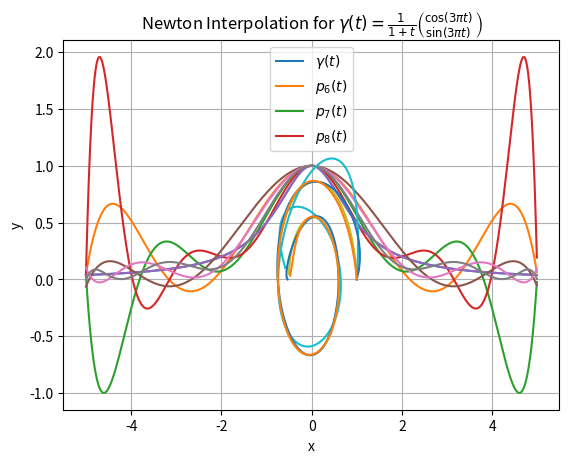

Write the Python code that produced this figure.
# -*- coding: utf-8 -*-

import numpy as np
import matplotlib.pyplot as plt

def interpolate_newton(points):
    npoints = len(points)

    # build up diffs as lower triangular matrix
    diffs = [[points[i][1]] for i in range(npoints)]
    for i in range(1, npoints):
        for j in range(1, i+1):
            nominator = diffs[i][j-1] - diffs[i-1][j-1]
            denominator = points[i][0] - points[i-j][0]
            diffs[i].append(nominator / denominator)

    def horner_evaluation(x):
        q = diffs[-1][-1]
        for i in reversed(range(npoints-1)):
            q = diffs[i][-1] + (x - points[i][0]) * q
        return q

    return horner_evaluation


if __name__ == '__main__':
    print('-' * 30)
    print('Newton Interpolation')
    print('-' * 30)

    print('a) basic tests')
    print('-' * 30)

    points = [(0, 3), (1, 2), (3, 6)]
    x = 2
    solu = 3

    p = interpolate_newton(points)
    y = p(x)

    print(f'interpolation points: {points}')
    print(f'p({x}) = {y} <= {y == solu} => {solu}')
    print('-' * 30)

    print('b) advanced tests')
    print('-' * 30)

    func = lambda x: 1 / (1 + x ** 2)
    ms = [7, 9, 11]
    polynoms = []
    
    for m in ms:
        def get_x(i):
            return -5 + 10 * i / (m - 1)
        points = [(get_x(i), func(get_x(i))) for i in range(0, m)]

        p = interpolate_newton(points)
        polynoms.append(p)

    x = np.arange(-5, 5, 0.01)
    plt.plot(x, func(x))
    legend = ['$f(x)$']
    for m, p in zip(ms, polynoms):
        plt.plot(x, p(x))
        legend.append('$p_{' + str(m) + '}(x)$')
    plt.legend(legend)
    plt.xlabel('x')
    plt.ylabel('y')
    plt.title(r'Newton Interpolation for $f(x) = \frac{1}{1 + x^2}$')
    plt.grid(True)
    plt.show()
    print('-' * 30)

    print('c) advanced tests')
    print('-' * 30)
    
    func = lambda x: 1 / (1 + x ** 2)
    ms = [7, 9, 11]
    polynoms = []
    
    for m in ms:
        def get_x(i):
            return -5 * np.cos(np.pi * (2 * i + 1) / (2 * m))
        points = [(get_x(i), func(get_x(i))) for i in range(0, m)]

        p = interpolate_newton(points)
        polynoms.append(p)

    x = np.arange(-5, 5, 0.01)
    plt.plot(x, func(x))
    legend = ['$f(x)$']
    for m, p in zip(ms, polynoms):
        plt.plot(x, p(x))
        legend.append('$p_{' + str(m) + '}(x)$')
    plt.legend(legend)
    plt.xlabel('x')
    plt.ylabel('y')
    plt.title(r'Newton Interpolation for $f(x) = \frac{1}{1 + x^2}$')
    plt.grid(True)
    plt.show()
    print('-' * 30)

    print('d) advanced tests')
    print('-' * 30)
    
    func_1 = lambda x: 1 / (1 + x) * np.cos(3 * np.pi * x)
    func_2 = lambda x: 1 / (1 + x) * np.sin(3 * np.pi * x)
    ms = [6, 7, 8]
    polynoms = []
    
    for m in ms:
        def get_x(i):
            return i / (m - 1)
        points_1 = [(get_x(i), func_1(get_x(i))) for i in range(0, m)]
        points_2 = [(get_x(i), func_2(get_x(i))) for i in range(0, m)]
        
        p_1 = interpolate_newton(points_1)
        polynoms.append(p_1)
        p_2 = interpolate_newton(points_2)
        polynoms.append(p_2)

    x = np.arange(0, 1, 0.01)
    plt.plot(func_1(x), func_2(x))
    legend = [r'$\gamma(t)$']
    for m, index in zip(ms, range(0, len(polynoms), 2)):
        plt.plot(polynoms[index](x), polynoms[index+1](x))
        legend.append('$p_{' + str(m) + '}(t)$')
    plt.legend(legend)
    plt.xlabel('x')
    plt.ylabel('y')
    # \binom as workaround for missing vectors in matplotlib's mathtext
    plt.title(r'Newton Interpolation for $\gamma(t) = \frac{1}{1 + t} \binom{\cos(3 \pi t)}{\sin(3 \pi t)}$')
    plt.grid(True)
    plt.show()
    print('-' * 30)
